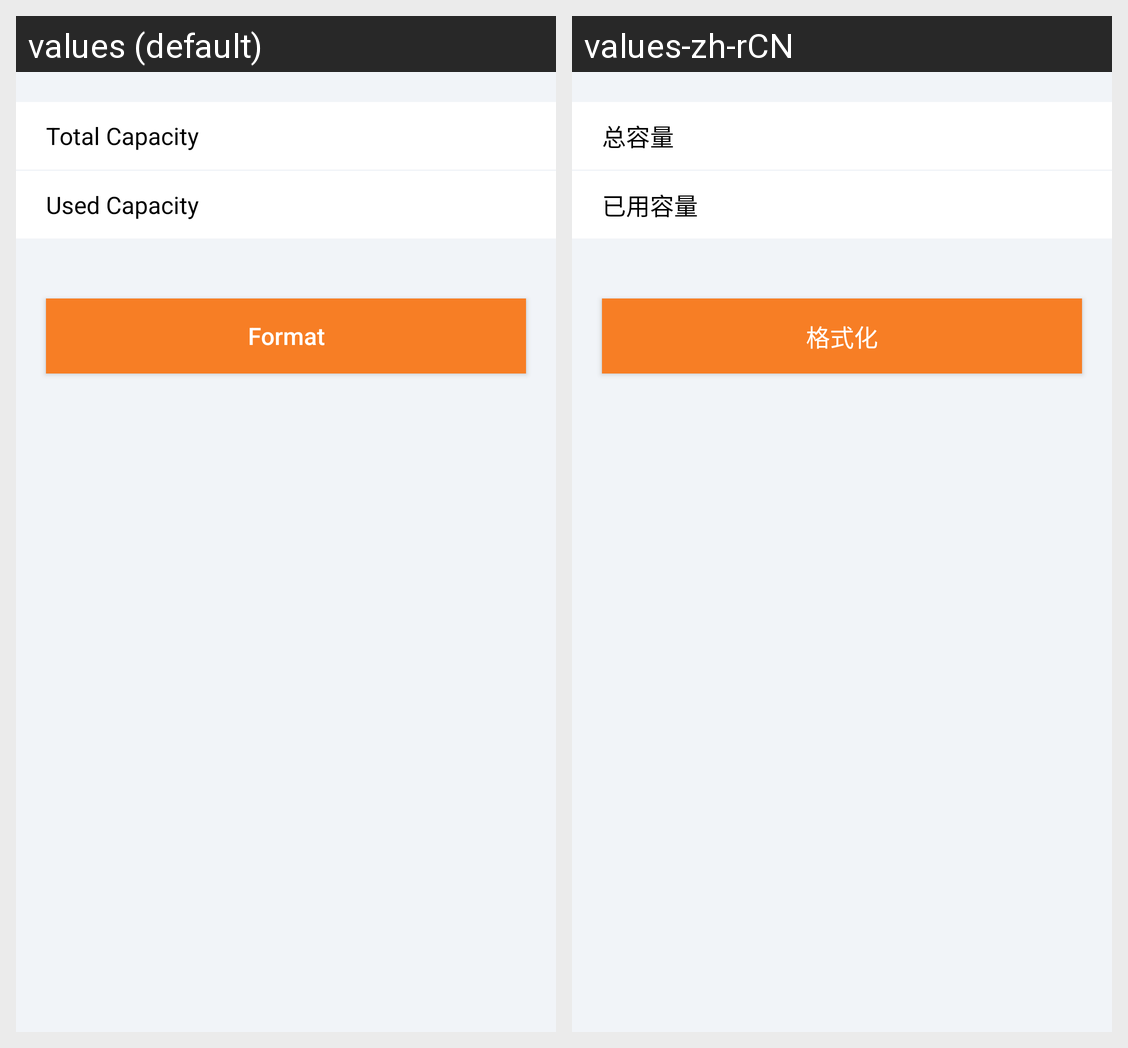

Here is an Android app screen in its default locale and in the app's own translations. Write out the translated-string differences for the strings that appear on this screen.
Android screen res/layout/activity_camera_record_storage.xml rendered under 2 locales, left to right: values (default), values-zh-rCN. Device: Nexus 5 (rendered at 1080×1920; each locale shown at half size, 540×960, under a caption strip naming it); theme AppTheme.
Strings drawn on this screen, with the default value and each locale's value (text and hints the layout hard-codes, and strings that could not be matched under every locale, appear in the picture but are not listed):

Total_Capacity
  values: Total Capacity
  values-zh-rCN: 总容量

Used_Capacity
  values: Used Capacity
  values-zh-rCN: 已用容量

Format
  values: Format
  values-zh-rCN: 格式化
